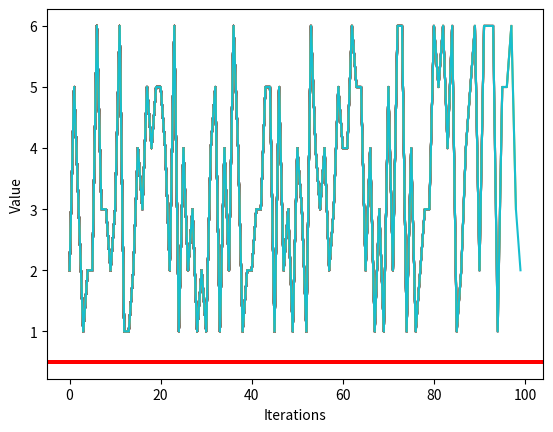

Write Python code to recreate this figure.
print("Hello World")

my_array = [1,2,3,4]
print(my_array)

#Import libraries
import pandas as pd
import numpy as np
import random
import matplotlib.pyplot as plt

def roll_die():
    return random.randint(1,6)
#number of rolls
N = 100
out = []
result = 0
for i in range(N):
    result = roll_die()
    out.append(result)
    plt.plot(out)
    plt.axhline(y=0.5, color='r', linestyle='-')
    plt.xlabel("Iterations")
    plt.ylabel("Value")

plt.show()

